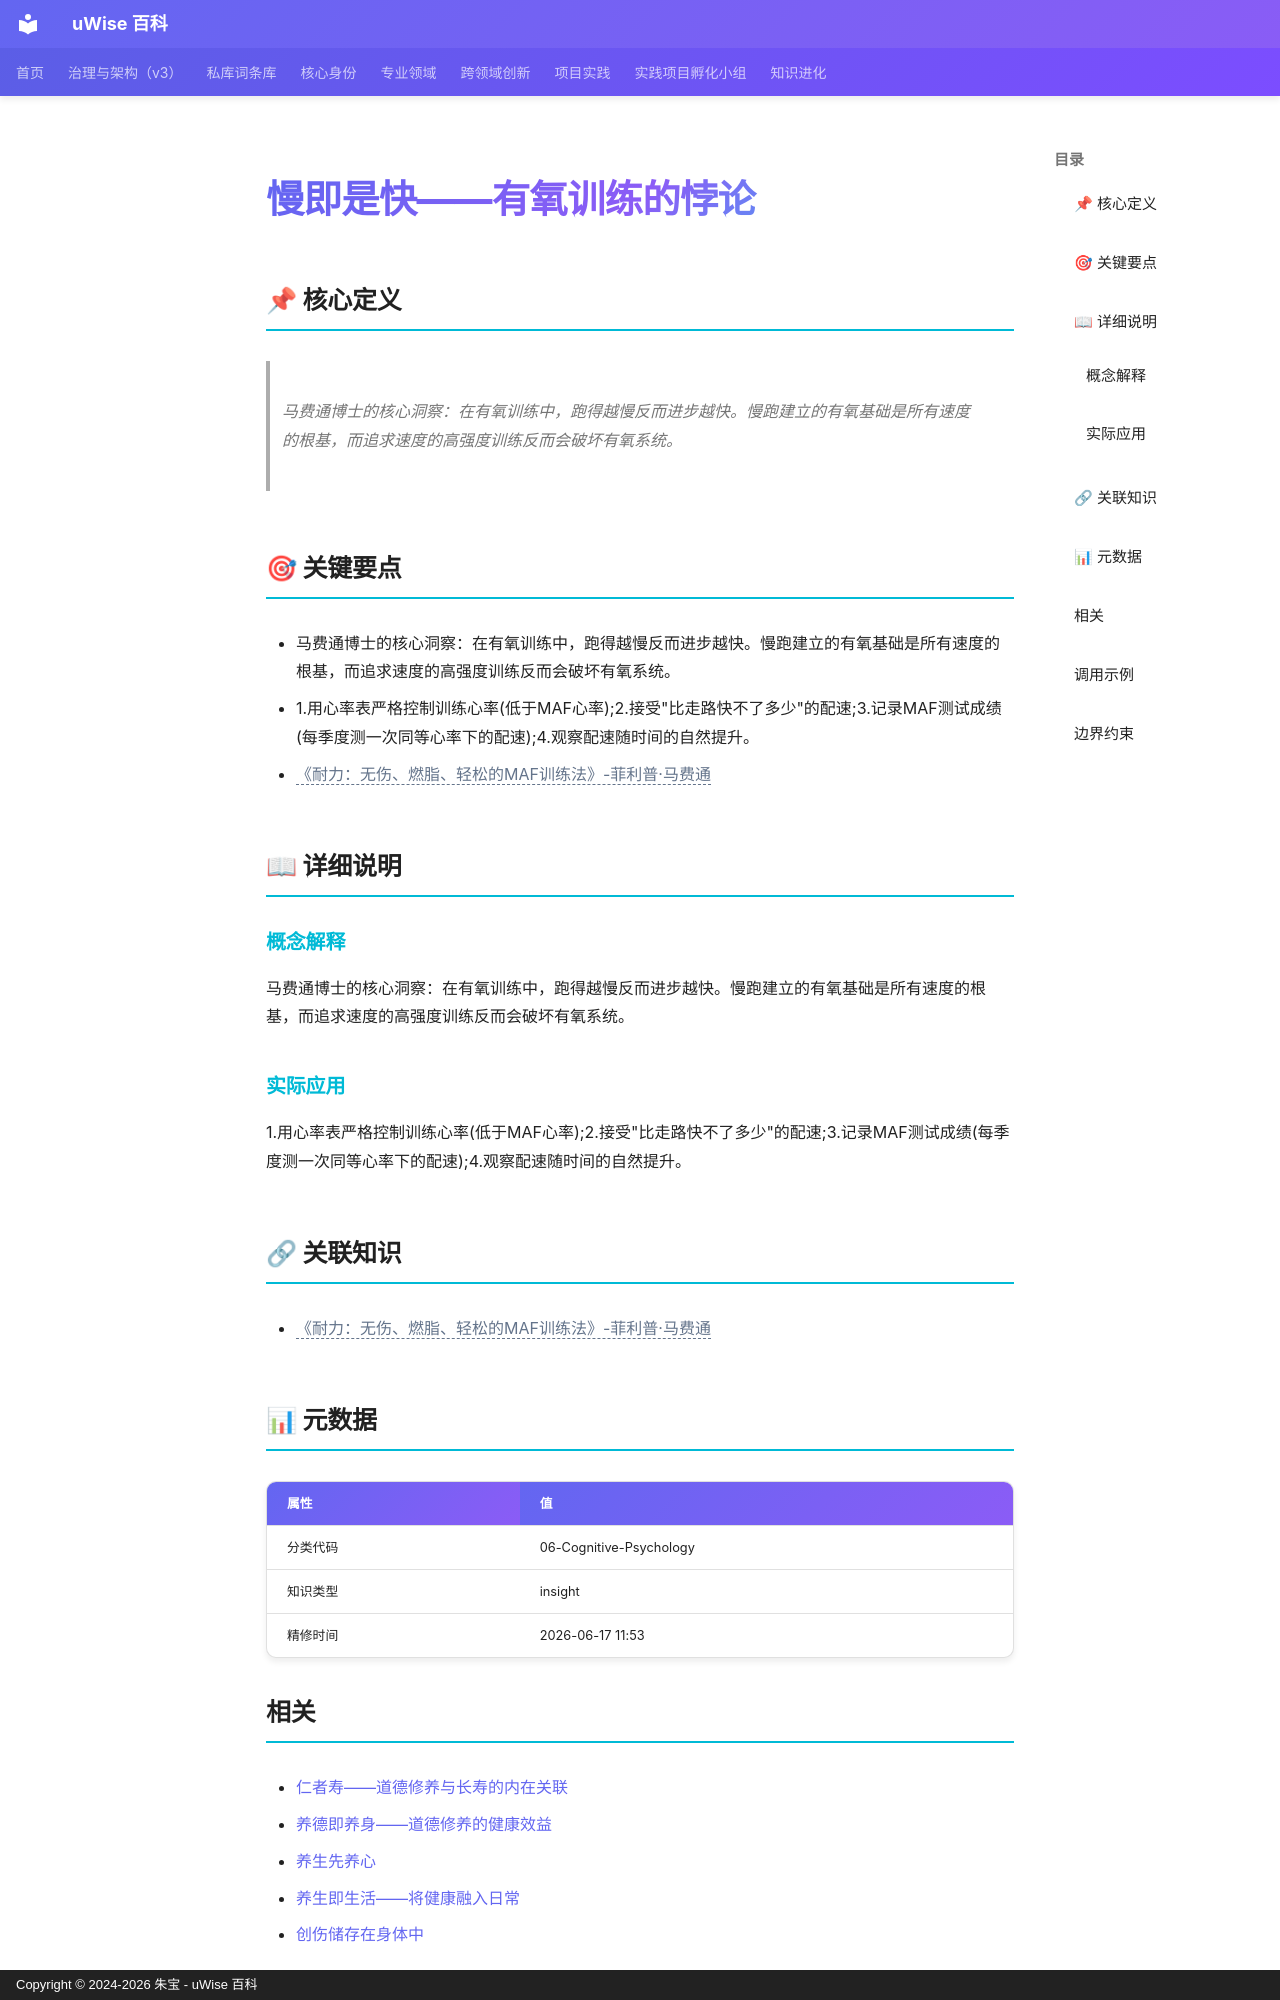

repository: zhubao315/uWise · page: vault-encyclopedia/md-7393b0ca/index.html · generator: mkdocs · copyright: Copyright © 2024-2026 朱宝 - uWise 百科

---
title: "慢即是快——有氧训练的悖论"
description: "马费通博士的核心洞察：在有氧训练中，跑得越慢反而进步越快。慢跑建立的有氧基础是所有速度的根基，而追求速度的高强度训练反而会破坏有氧系统。"
---

# 慢即是快——有氧训练的悖论

## 📌 核心定义

> 马费通博士的核心洞察：在有氧训练中，跑得越慢反而进步越快。慢跑建立的有氧基础是所有速度的根基，而追求速度的高强度训练反而会破坏有氧系统。

## 🎯 关键要点

- 马费通博士的核心洞察：在有氧训练中，跑得越慢反而进步越快。慢跑建立的有氧基础是所有速度的根基，而追求速度的高强度训练反而会破坏有氧系统。
- 1.用心率表严格控制训练心率(低于MAF心率);2.接受"比走路快不了多少"的配速;3.记录MAF测试成绩(每季度测一次同等心率下的配速);4.观察配速随时间的自然提升。
- <span class="uw-unresolved" data-target="《耐力：无伤、燃脂、轻松的MAF训练法》-菲利普·马费通" title="未解析的双链目标：《耐力：无伤、燃脂、轻松的MAF训练法》-菲利普·马费通">《耐力：无伤、燃脂、轻松的MAF训练法》-菲利普·马费通</span>

## 📖 详细说明

### 概念解释
马费通博士的核心洞察：在有氧训练中，跑得越慢反而进步越快。慢跑建立的有氧基础是所有速度的根基，而追求速度的高强度训练反而会破坏有氧系统。


### 实际应用

1.用心率表严格控制训练心率(低于MAF心率);2.接受"比走路快不了多少"的配速;3.记录MAF测试成绩(每季度测一次同等心率下的配速);4.观察配速随时间的自然提升。

## 🔗 关联知识

- <span class="uw-unresolved" data-target="《耐力：无伤、燃脂、轻松的MAF训练法》-菲利普·马费通" title="未解析的双链目标：《耐力：无伤、燃脂、轻松的MAF训练法》-菲利普·马费通">《耐力：无伤、燃脂、轻松的MAF训练法》-菲利普·马费通</span>

## 📊 元数据

| 属性 | 值 |
|------|-----|
| 分类代码 | 06-Cognitive-Psychology |
| 知识类型 | insight |
| 精修时间 | 2026-06-17 11:53 |

## 相关

- [仁者寿——道德修养与长寿的内在关联](../md-0e939deb/)
- [养德即养身——道德修养的健康效益](../md-8c90748b/)
- [养生先养心](../md-a1a1725b/)
- [养生即生活——将健康融入日常](../md-c5960b6a/)
- [创伤储存在身体中](../md-13899e05/)

---
